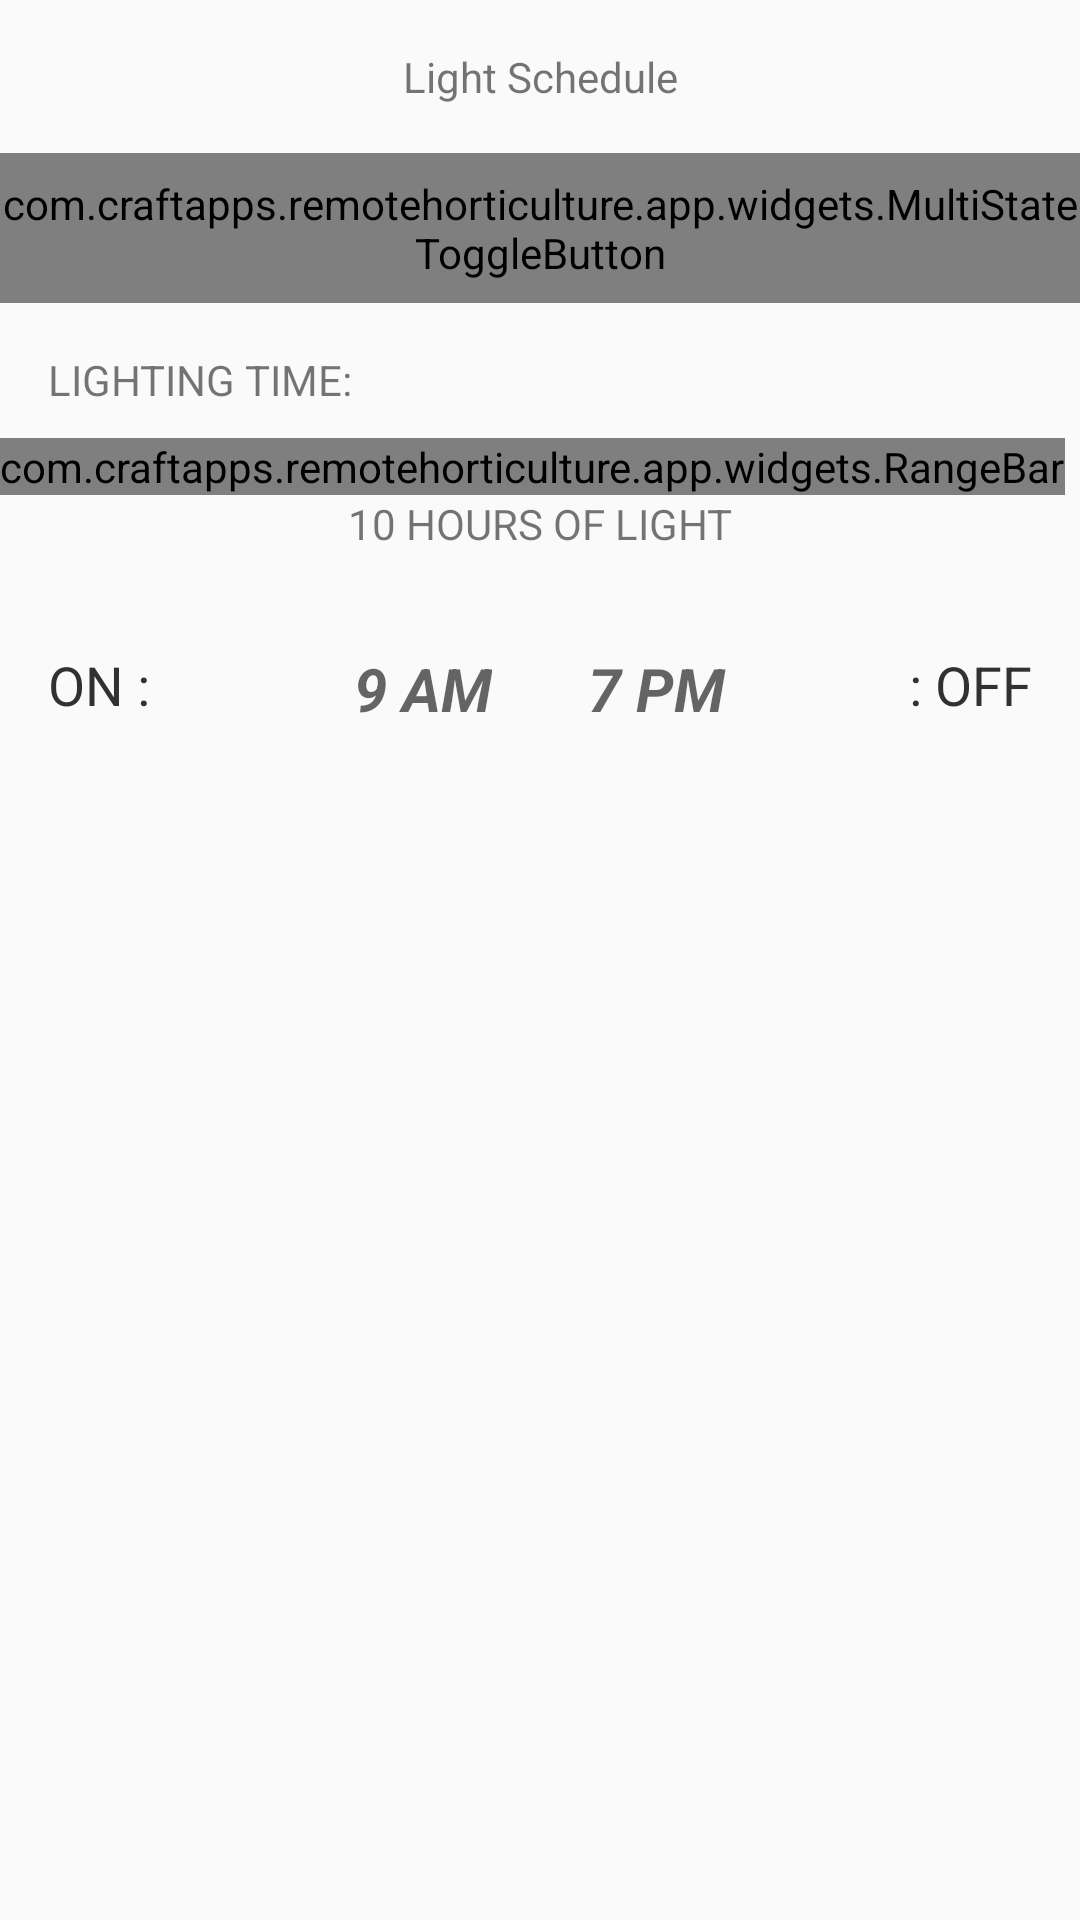

Android layout source for this screen:
<!-- AndroidManifest.xml: application theme AppTheme -->
<!-- res/layout/dialog_lighting.xml -->
<?xml version="1.0" encoding="utf-8"?>
<RelativeLayout xmlns:android="http://schemas.android.com/apk/res/android"
    xmlns:app="http://schemas.android.com/apk/res-auto"
    android:layout_width="match_parent"
    android:layout_height="match_parent">

    <TextView
        android:layout_width="match_parent"
        android:layout_height="wrap_content"
        android:text="Light Schedule"
        android:id="@+id/textView4"
        android:layout_gravity="center_horizontal"
        android:gravity="center"
        android:padding="16dp" />

    <TextView
        android:layout_width="match_parent"
        android:layout_height="wrap_content"
        android:text="LIGHTING TIME:"
        android:id="@+id/textViewLightHours"
        android:paddingTop="16dp"
        android:paddingRight="16dp"
        android:paddingLeft="16dp"
        android:layout_below="@+id/multiToggleLighting"
        android:layout_alignParentStart="true"
        android:paddingBottom="10dp" />

    <com.craftapps.remotehorticulture.app.widgets.MultiStateToggleButton
        android:id="@+id/multiToggleLighting"
        android:layout_width="match_parent"
        android:layout_height="50dp"
        android:entries="@array/overrideLighting"
        android:layout_below="@+id/textView4"
        android:layout_alignParentStart="true"
        android:gravity="center" />

    <TextView
        android:layout_width="match_parent"
        android:layout_height="wrap_content"
        android:text="10 HOURS OF LIGHT"
        android:id="@+id/textViewLightingDuration"
        android:paddingRight="16dp"
        android:paddingLeft="16dp"
        android:paddingBottom="16dp"
        android:gravity="center_horizontal"
        android:layout_below="@+id/rangeBarLighting"
        android:layout_alignParentStart="true" />

    <com.craftapps.remotehorticulture.app.widgets.RangeBar
        android:layout_width="wrap_content"
        android:layout_height="wrap_content"
        android:text="New Button"
        android:id="@+id/rangeBarLighting"
        app:tickCount="1440"
        app:tickHeight="1dp"
        android:layout_below="@+id/textViewLightHours"
        android:layout_alignParentStart="true" />

    <TextView
        android:layout_width="wrap_content"
        android:layout_height="wrap_content"
        android:textAppearance="?android:attr/textAppearanceMedium"
        android:text=": OFF"
        android:id="@+id/textView2"
        android:layout_below="@+id/textViewLightingDuration"
        android:layout_alignParentEnd="true"
        android:gravity="left"
        android:textColor="#ff313131"
        android:paddingTop="16dp"
        android:paddingRight="16dp"
        android:paddingBottom="16dp" />

    <TextView
        android:layout_width="wrap_content"
        android:layout_height="wrap_content"
        android:textAppearance="?android:attr/textAppearanceMedium"
        android:text="ON :"
        android:id="@+id/textView"
        android:layout_below="@+id/textViewLightingDuration"
        android:layout_alignParentStart="true"
        android:gravity="right"
        android:textColor="#ff313131"
        android:paddingLeft="16dp"
        android:paddingTop="16dp"
        android:paddingBottom="16dp" />

    <LinearLayout
        android:orientation="horizontal"
        android:layout_width="fill_parent"
        android:layout_height="wrap_content"
        android:weightSum="2"
        android:layout_alignParentStart="true"
        android:layout_below="@+id/textViewLightingDuration">

        <TextView
            android:layout_width="wrap_content"
            android:layout_height="wrap_content"
            android:textAppearance="?android:attr/textAppearanceMedium"
            android:text="9 AM"
            android:id="@+id/textViewLightingOn"
            android:padding="16dp"
            android:layout_below="@+id/textViewLightingDuration"
            android:layout_toEndOf="@+id/textView"
            android:gravity="right"
            android:textSize="20dp"
            android:textStyle="bold|italic"
            android:layout_weight="1" />

        <TextView
            android:layout_width="wrap_content"
            android:layout_height="wrap_content"
            android:textAppearance="?android:attr/textAppearanceMedium"
            android:text="7 PM"
            android:id="@+id/textViewLightingOff"
            android:padding="16dp"
            android:layout_toEndOf="@+id/textViewLightingOn"
            android:layout_alignTop="@+id/textView2"
            android:layout_toStartOf="@+id/textView2"
            android:layout_alignBottom="@+id/textView2"
            android:gravity="left"
            android:textStyle="bold|italic"
            android:textSize="20dp"
            android:layout_weight="1" />
    </LinearLayout>

</RelativeLayout>
<!-- resources referenced by this layout -->
<resources>
  <string-array name="overrideLighting">
          <item>Off</item>
          <item>Auto</item>
          <item>On</item>
      </string-array>
  <style name="AppTheme" parent="Theme.AppCompat.Light.DarkActionBar">
          
      </style>
</resources>
